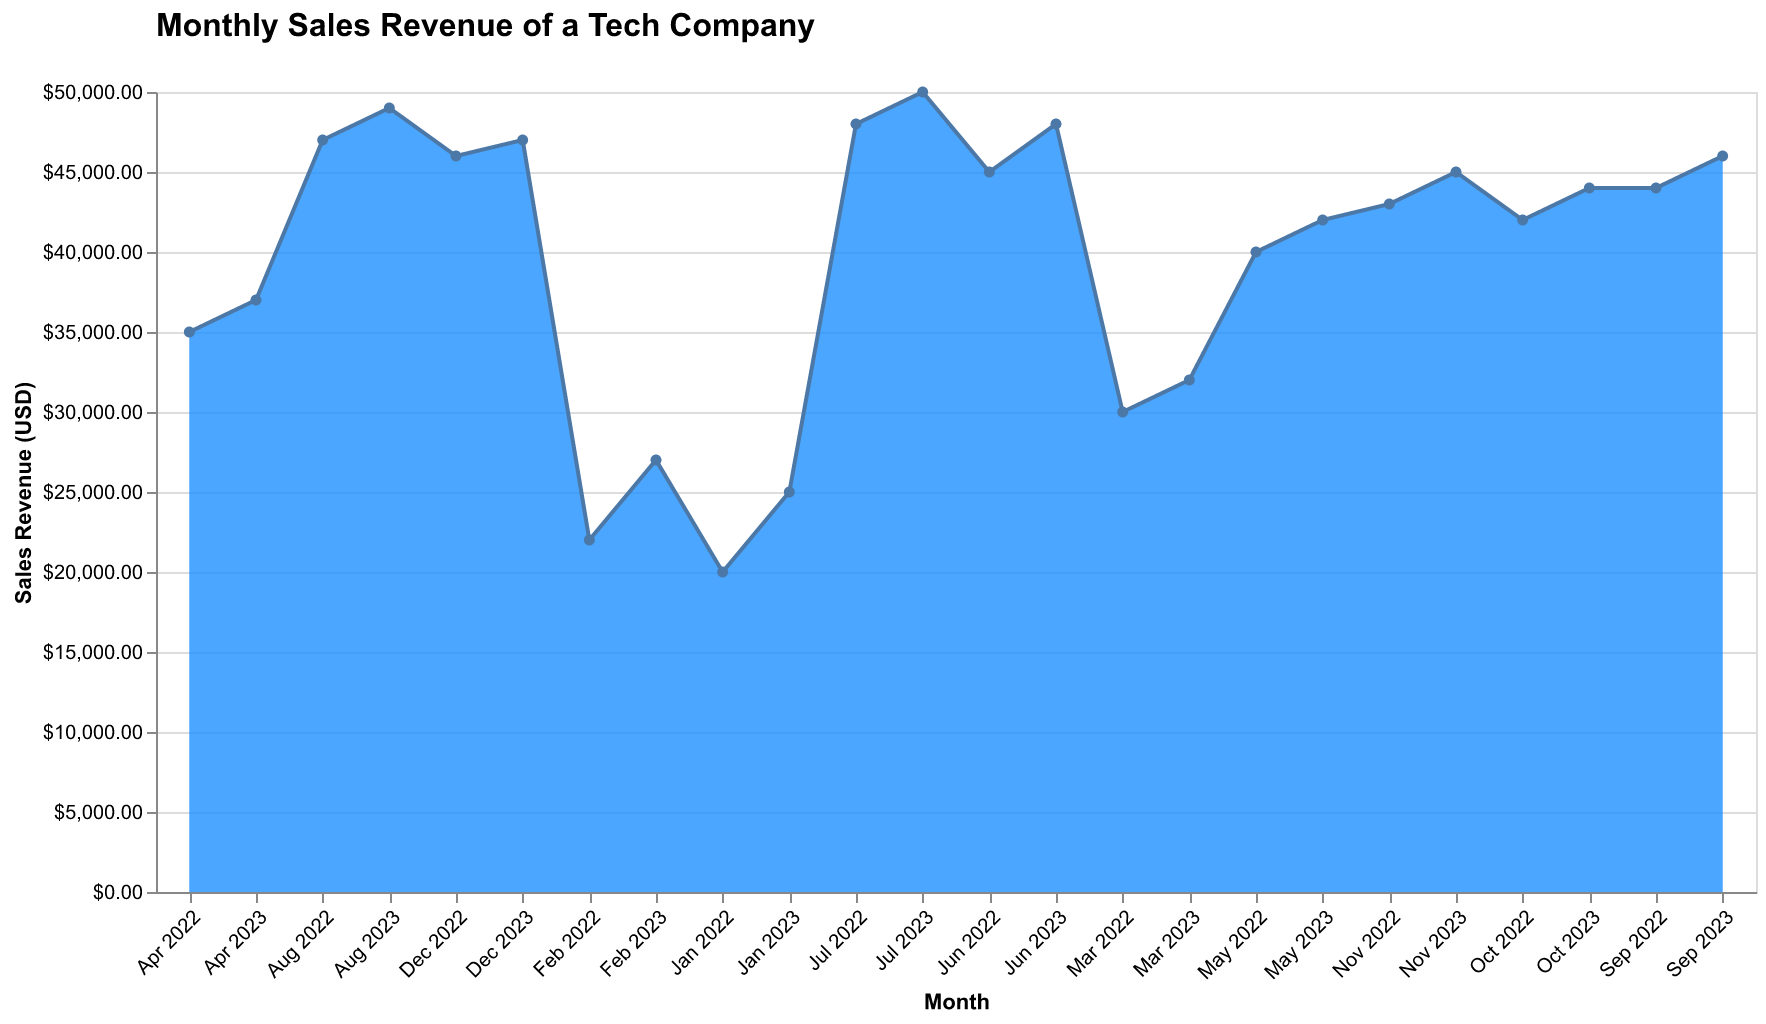

Values plotted in this chart, from the file beside it:
Month, Revenue
Jan 2022, 20000
Feb 2022, 22000
Mar 2022, 30000
Apr 2022, 35000
May 2022, 40000
Jun 2022, 45000
Jul 2022, 48000
Aug 2022, 47000
Sep 2022, 44000
Oct 2022, 42000
Nov 2022, 43000
Dec 2022, 46000
Jan 2023, 25000
Feb 2023, 27000
Mar 2023, 32000
Apr 2023, 37000
May 2023, 42000
Jun 2023, 48000
Jul 2023, 50000
Aug 2023, 49000
Sep 2023, 46000
Oct 2023, 44000
Nov 2023, 45000
Dec 2023, 47000
